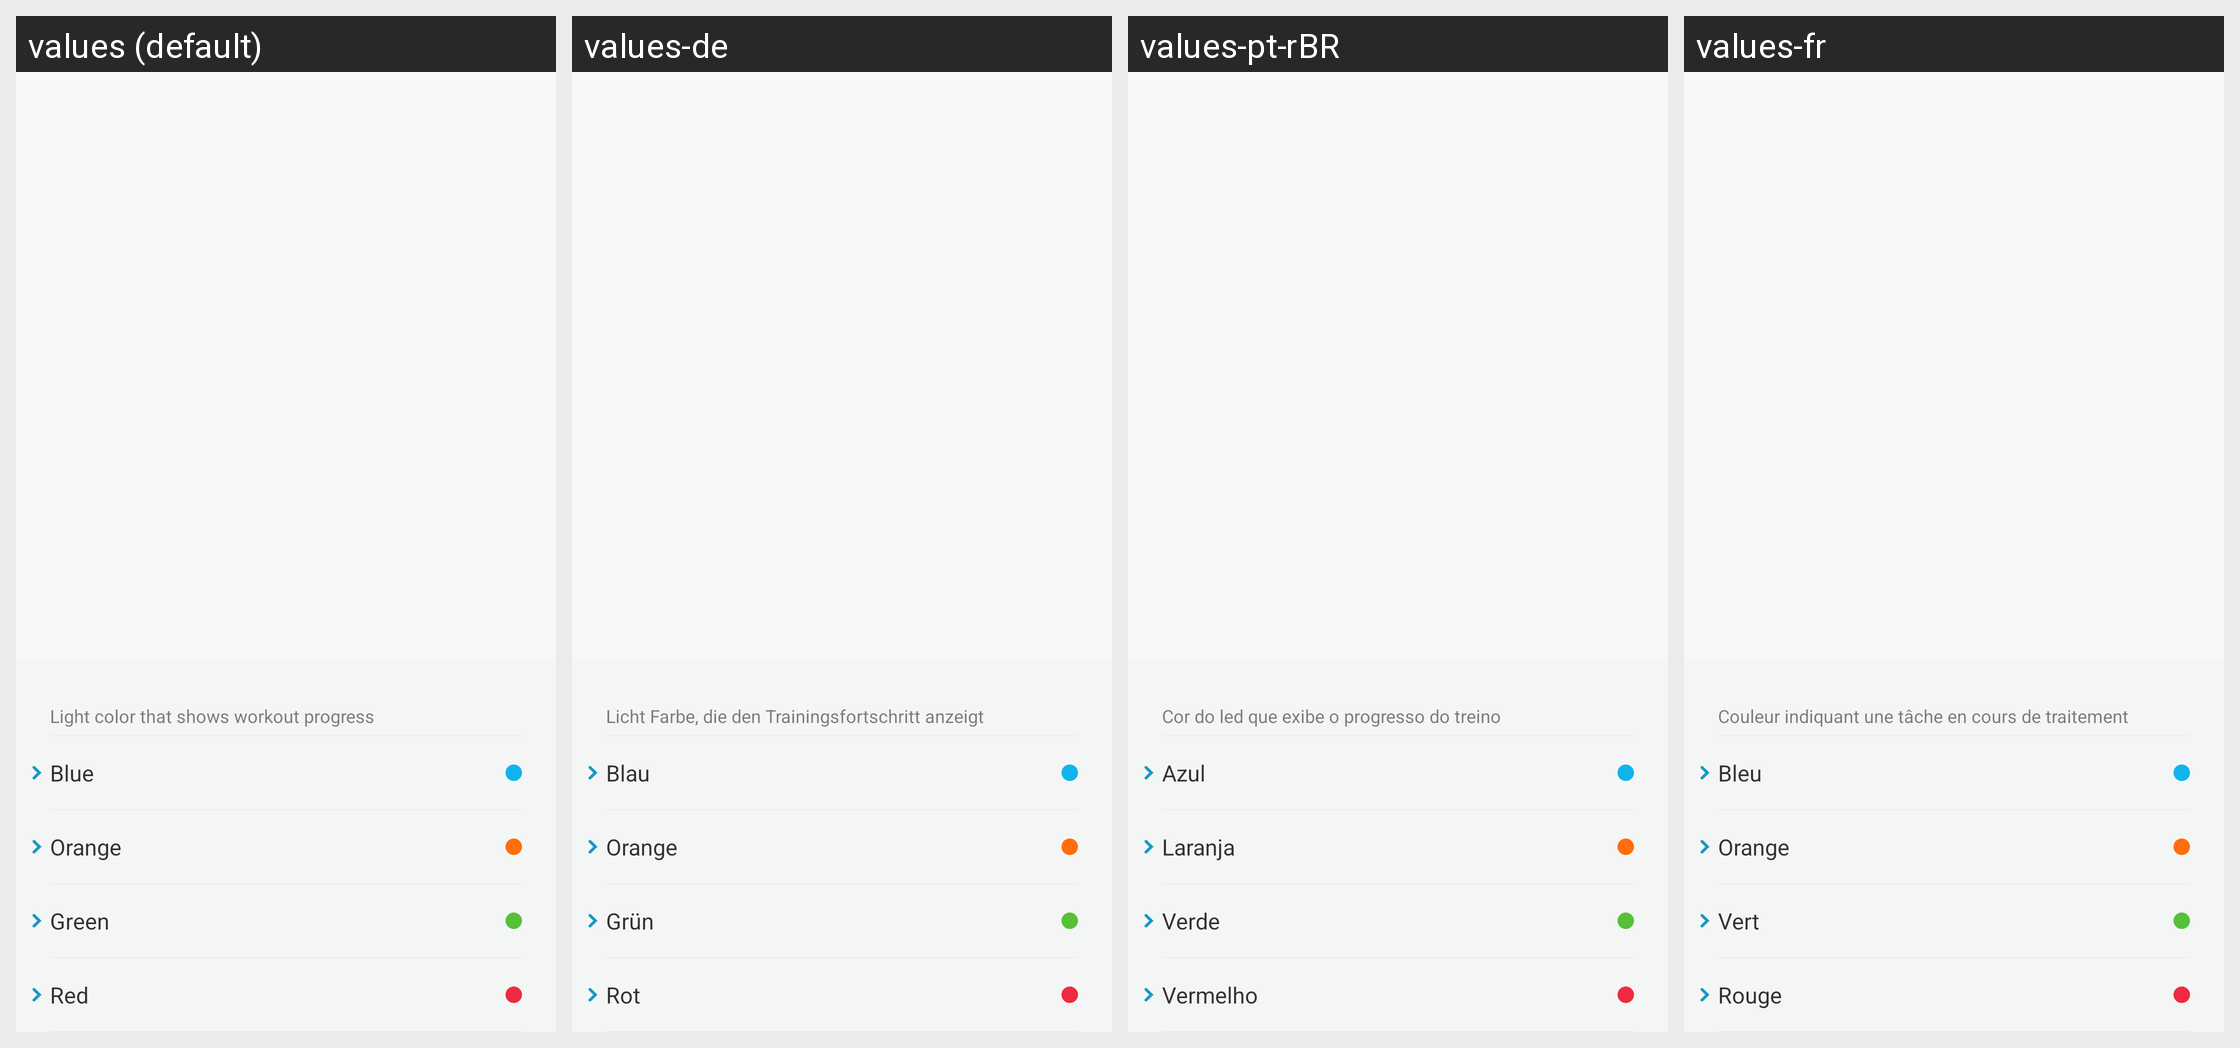

Strings drawn on this Android screen and how each of the app's shown locales translates them:
Android screen res/layout/fragment_person_info_set_light_color.xml rendered under 4 locales, left to right: values (default), values-de, values-pt-rBR, values-fr. Device: Nexus 5 (rendered at 1080×1920; each locale shown at half size, 540×960, under a caption strip naming it); theme AppTheme.
Other locales in the repository, not shown: values-bn-rIN, values-es, values-fi, values-hi, values-in, values-it, values-iw, values-kn-rIN, values-ko, values-ml-rIN, values-ms-rMY, values-nl, values-pl, values-pt, values-ro, values-ru, values-ta-rIN, values-te-rIN, values-th, values-tr, values-vi, values-zh, values-zh-rCN, values-zh-rHK, values-zh-rTW.
Strings drawn on this screen, with the default value and each locale's value (text and hints the layout hard-codes, and strings that could not be matched under every locale, appear in the picture but are not listed):

light_color_title
  values: Light color that shows workout progress
  values-de: Licht Farbe, die den Trainingsfortschritt anzeigt
  values-pt-rBR: Cor do led que exibe o progresso do treino
  values-fr: Couleur indiquant une tâche en cours de traitement

blue
  values: Blue
  values-de: Blau
  values-pt-rBR: Azul
  values-fr: Bleu

orange
  values: Orange
  values-de: Orange
  values-pt-rBR: Laranja
  values-fr: Orange

green
  values: Green
  values-de: Grün
  values-pt-rBR: Verde
  values-fr: Vert

red
  values: Red
  values-de: Rot
  values-pt-rBR: Vermelho
  values-fr: Rouge
